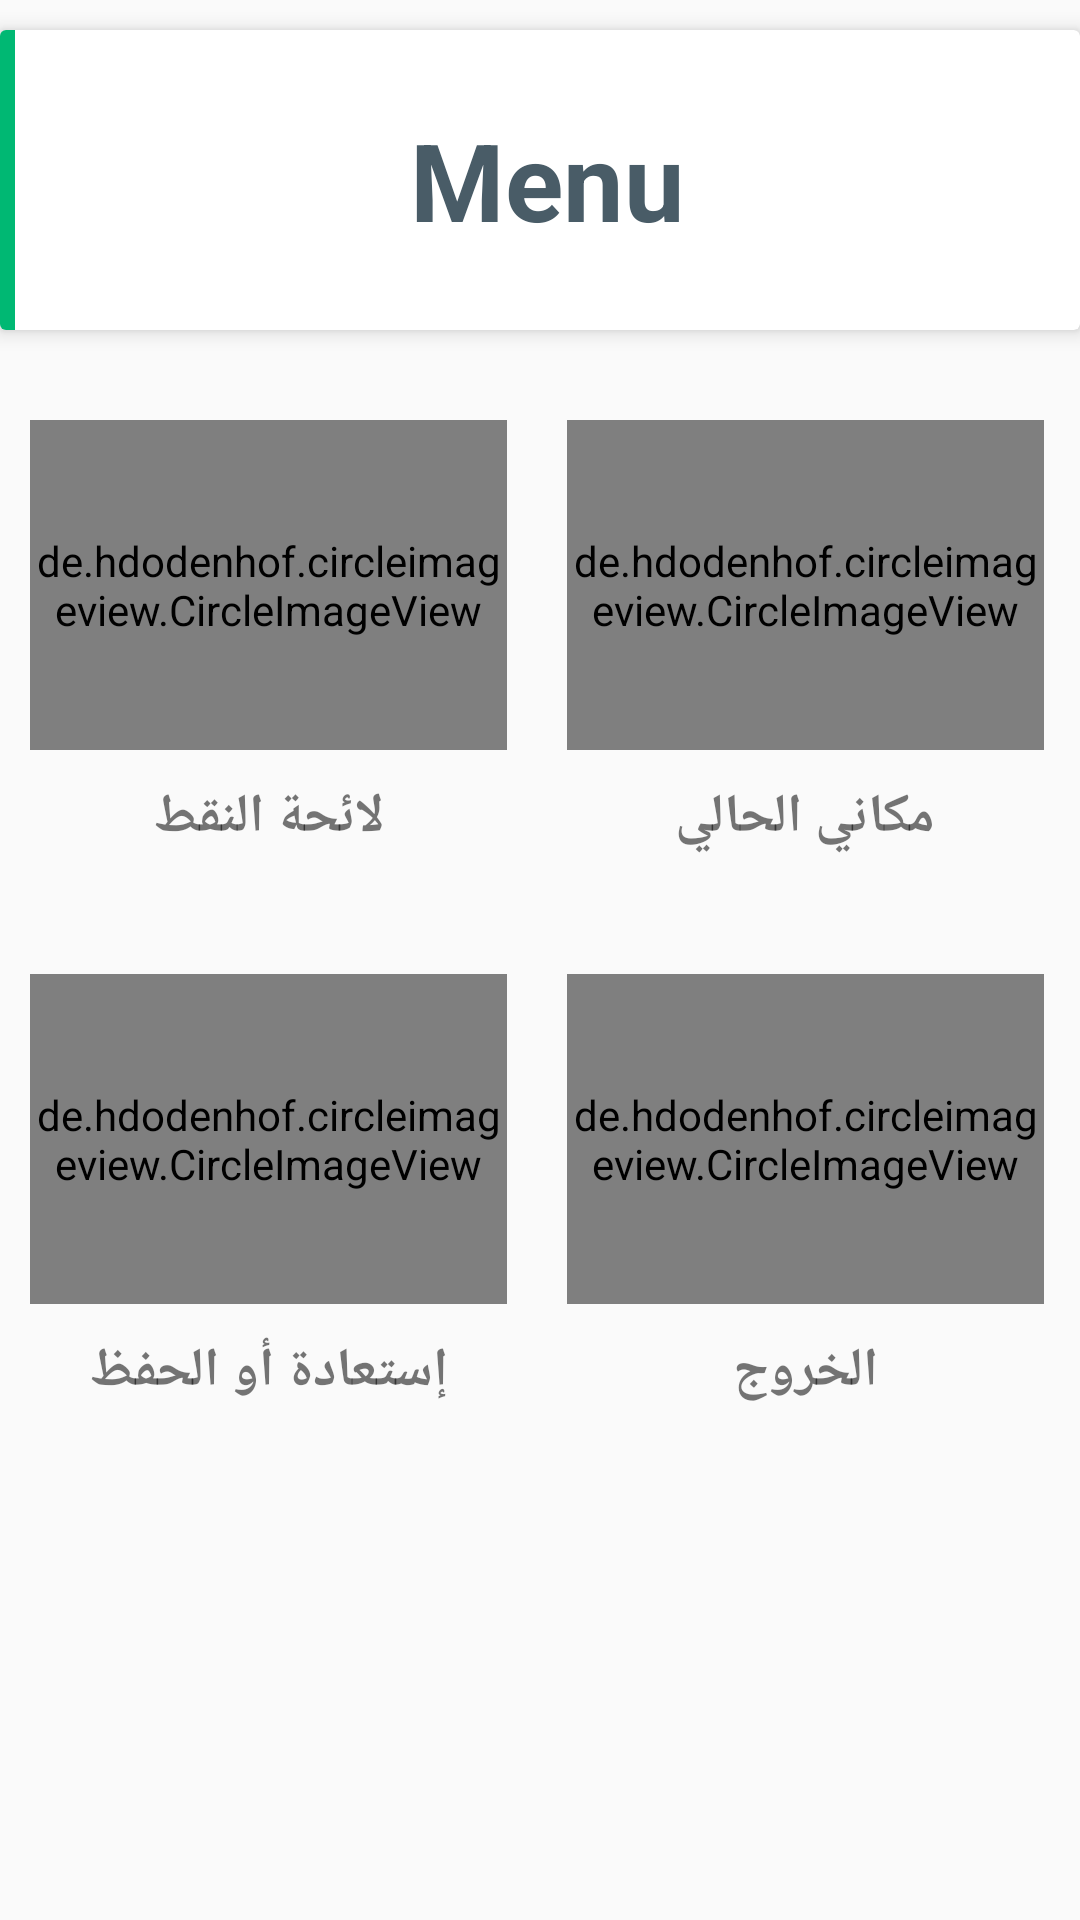

The Android layout XML behind this screen, and the referenced resources:
<!-- AndroidManifest.xml: application theme AppTheme -->
<!-- res/layout/fragment_menu.xml -->
<?xml version="1.0" encoding="utf-8"?>
<androidx.appcompat.widget.LinearLayoutCompat xmlns:android="http://schemas.android.com/apk/res/android"
    xmlns:app="http://schemas.android.com/apk/res-auto"
    xmlns:tools="http://schemas.android.com/tools"
    android:layout_width="match_parent"
    android:layout_height="match_parent"
    app:layout_behavior="@string/appbar_scrolling_view_behavior"
    tools:context=".MainActivity"
    tools:showIn="@layout/app_bar_main">

    <LinearLayout
        android:layout_width="match_parent"
        android:layout_height="match_parent"
        android:orientation="vertical">

        <androidx.cardview.widget.CardView xmlns:android="http://schemas.android.com/apk/res/android"
            xmlns:card_view="http://schemas.android.com/apk/res-auto"
            android:id="@+id/card_view"
            android:layout_width="match_parent"
            android:layout_height="100dp"
            android:layout_marginTop="10dp"
            card_view:cardCornerRadius="2dp"
            card_view:cardElevation="4dp">

            <LinearLayout
                android:layout_width="match_parent"
                android:layout_height="match_parent"
                android:background="@drawable/cardview_bg"
                android:orientation="horizontal">

                <View
                    android:layout_width="5dp"
                    android:layout_height="100dp"
                    android:background="@color/colorPrimary" />

                <LinearLayout
                    android:layout_width="match_parent"
                    android:layout_height="80dp"
                    android:layout_marginTop="10dp">

                    <TextView
                        android:id="@+id/tvMediNameDet"
                        android:layout_width="match_parent"
                        android:layout_height="wrap_content"
                        android:layout_gravity="center"

                        android:text="Menu"
                        android:textAlignment="center"
                        android:textColor="@color/colorGray"
                        android:textSize="36sp"
                        android:textStyle="bold" />


                </LinearLayout>
            </LinearLayout>

        </androidx.cardview.widget.CardView>

        <LinearLayout
            android:layout_width="match_parent"
            android:layout_height="match_parent"
            android:layout_marginTop="10dp"
            android:orientation="horizontal">

            <TableLayout
                android:id="@+id/tablelayout"
                android:layout_width="match_parent"
                android:layout_height="match_parent"
                android:paddingRight="2dip">

                <TableRow>


                    <LinearLayout
                        android:layout_width="0dp"
                        android:layout_height="wrap_content"
                        android:layout_marginTop="10dp"
                        android:layout_marginLeft="10dp"
                        android:layout_marginRight="10dp"
                        android:layout_weight="1"
                        android:background="@drawable/borderr"
                        android:orientation="vertical">

                        <de.hdodenhof.circleimageview.CircleImageView xmlns:app="http://schemas.android.com/apk/res-auto"
                            android:id="@+id/imgListPointsMenu"
                            android:layout_width="match_parent"
                            android:layout_height="110dp"
                            android:layout_marginTop="10dp"
                            android:src="@drawable/listmenu"
                            app:civ_border_color="@color/colorBackroundWhite"
                            app:civ_border_width="2dp" />

                        <TextView
                            android:id="@+id/tvListPointsMenu"
                            android:layout_width="match_parent"
                            android:layout_height="wrap_content"
                            android:layout_gravity="center"
                            android:layout_marginBottom="20dp"
                            android:layout_marginTop="10dp"
                            android:layout_weight="1"
                            android:text="لائحة النقط"
                            android:textAlignment="center"
                            android:textSize="18sp"
                            android:textStyle="bold" />

                    </LinearLayout>

                    <LinearLayout
                        android:layout_width="0dp"
                        android:layout_height="wrap_content"
                        android:layout_marginTop="10dp"
                        android:layout_marginLeft="10dp"
                        android:layout_marginRight="10dp"
                        android:layout_weight="1"
                        android:background="@drawable/borderr"
                        android:orientation="vertical">

                        <de.hdodenhof.circleimageview.CircleImageView xmlns:app="http://schemas.android.com/apk/res-auto"
                            android:id="@+id/imgCurrentPlace"
                            android:layout_width="match_parent"
                            android:layout_height="110dp"
                            android:layout_marginTop="10dp"
                            android:src="@drawable/mapmenu"
                            app:civ_border_color="@color/colorBackroundWhite"
                            app:civ_border_width="2dp" />

                        <TextView
                            android:id="@+id/tvCurrentPlace"
                            android:layout_width="match_parent"
                            android:layout_height="wrap_content"
                            android:layout_gravity="center"
                            android:layout_marginBottom="20dp"
                            android:layout_marginTop="10dp"
                            android:layout_weight="1"
                            android:text="مكاني الحالي"
                            android:textAlignment="center"
                            android:textSize="18sp"
                            android:textStyle="bold" />

                    </LinearLayout>
                </TableRow>

                <TableRow>

                    <LinearLayout
                        android:layout_width="0dp"
                        android:layout_height="wrap_content"
                        android:layout_marginTop="10dp"
                        android:layout_marginLeft="10dp"
                        android:layout_marginRight="10dp"
                        android:layout_weight="1"
                        android:background="@drawable/borderr"
                        android:orientation="vertical">

                        <de.hdodenhof.circleimageview.CircleImageView xmlns:app="http://schemas.android.com/apk/res-auto"
                            android:id="@+id/imgSavePoints"
                            android:layout_width="match_parent"
                            android:layout_height="110dp"
                            android:layout_marginTop="10dp"
                            android:src="@drawable/backup"
                            app:civ_border_color="@color/colorBackroundWhite"
                            app:civ_border_width="2dp" />

                        <TextView
                            android:id="@+id/tvSaveImport"
                            android:layout_width="match_parent"
                            android:layout_height="wrap_content"
                            android:layout_gravity="center"
                            android:layout_marginBottom="20dp"
                            android:layout_marginTop="10dp"
                            android:layout_weight="1"
                            android:text="إستعادة أو الحفظ"
                            android:textAlignment="center"
                            android:textSize="18sp"
                            android:textStyle="bold" />

                    </LinearLayout>

                    <LinearLayout
                        android:layout_width="0dp"
                        android:layout_height="wrap_content"
                        android:layout_marginTop="10dp"
                        android:layout_marginLeft="10dp"
                        android:layout_marginRight="10dp"
                        android:layout_weight="1"
                        android:background="@drawable/borderr"
                        android:orientation="vertical">

                        <de.hdodenhof.circleimageview.CircleImageView xmlns:app="http://schemas.android.com/apk/res-auto"
                            android:id="@+id/imgExit"
                            android:layout_width="match_parent"
                            android:layout_height="110dp"
                            android:layout_marginTop="10dp"
                            android:src="@drawable/exit"
                            app:civ_border_color="@color/colorBackroundWhite"
                            app:civ_border_width="2dp" />

                        <TextView
                            android:id="@+id/tvExit"
                            android:layout_width="match_parent"
                            android:layout_height="wrap_content"
                            android:layout_gravity="center"
                            android:layout_marginBottom="20dp"
                            android:layout_marginTop="10dp"
                            android:layout_weight="1"
                            android:text="الخروج"
                            android:textAlignment="center"
                            android:textSize="18sp"
                            android:textStyle="bold" />

                    </LinearLayout>
                </TableRow>
            </TableLayout>
        </LinearLayout>



    </LinearLayout>
</androidx.appcompat.widget.LinearLayoutCompat>
<!-- res/layout/app_bar_main.xml (included above) -->
<?xml version="1.0" encoding="utf-8"?>
<android.support.design.widget.CoordinatorLayout xmlns:android="http://schemas.android.com/apk/res/android"
    xmlns:app="http://schemas.android.com/apk/res-auto"
    xmlns:tools="http://schemas.android.com/tools"
    android:layout_width="match_parent"
    android:layout_height="match_parent"
    tools:context=".MainActivity">

    <android.support.design.widget.AppBarLayout
        android:layout_width="match_parent"
        android:layout_height="wrap_content"
        android:theme="@style/AppTheme.AppBarOverlay">

        <android.support.v7.widget.Toolbar
            android:id="@+id/toolbar"
            android:layout_width="match_parent"
            android:layout_height="?attr/actionBarSize"
            android:background="?attr/colorPrimary"
            app:popupTheme="@style/AppTheme.PopupOverlay" />

    </android.support.design.widget.AppBarLayout>

    <FrameLayout
        android:id="@+id/flContent"
        android:layout_width="match_parent"
        android:layout_height="match_parent"
        android:layout_marginTop="?attr/actionBarSize"/>


</android.support.design.widget.CoordinatorLayout>
<!-- resources referenced by this layout -->
<resources>
  <color name="colorBackroundWhite">#f0f2ea</color>
  <color name="colorGray">#495C67</color>
  <color name="colorPrimary">#00b873</color>
  <style name="AppTheme.AppBarOverlay" parent="ThemeOverlay.AppCompat.Dark.ActionBar" />
  <style name="AppTheme.PopupOverlay" parent="ThemeOverlay.AppCompat.Light" />
  <style name="AppTheme" parent="Theme.AppCompat.Light.DarkActionBar">
          
          <item name="colorPrimary">@color/colorPrimary</item>
          <item name="colorPrimaryDark">@color/colorPrimaryDark</item>
          <item name="colorAccent">@color/colorAccent</item>
  
          dependencies {
          implementation 'com.android.support:appcompat-v7:27.0.2'
          implementation 'com.android.support:design:27.0.2'
          }
  
      </style>
  <color name="colorPrimaryDark">#303F9F</color>
  <color name="colorAccent">#FF4081</color>
</resources>
